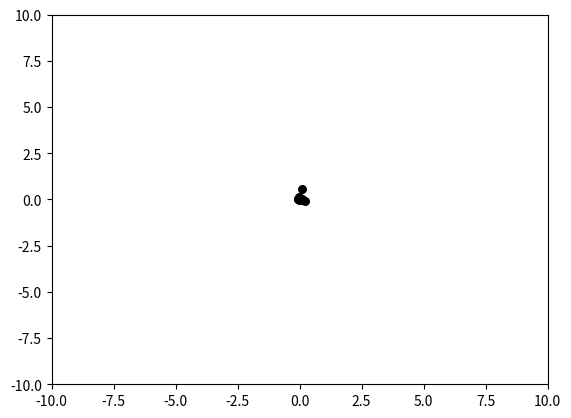

This chart was generated by the following Python code:
# https: // blog.csdn.net/winycg/java/article/details/79120154
import numpy as np
import matplotlib.pyplot as plt


class PSO(object):
    def __init__(self, population_size, max_steps):
        self.w = 0.6  # 惯性权重
        self.c1 = self.c2 = 2
        self.population_size = population_size  # 粒子群数量
        self.dim = 2  # 搜索空间的维度
        self.max_steps = max_steps  # 迭代次数
        self.x_bound = [-10, 10]  # 解空间范围
        self.x = np.random.uniform(self.x_bound[0], self.x_bound[1],
                                   (self.population_size, self.dim))  # 初始化粒子群位置
        self.v = np.random.rand(self.population_size, self.dim)  # 初始化粒子群速度
        fitness = self.calculate_fitness(self.x)
        self.p = self.x  # 个体的最佳位置
        self.pg = self.x[np.argmin(fitness)]  # 全局最佳位置
        self.individual_best_fitness = fitness  # 个体的最优适应度
        self.global_best_fitness = np.min(fitness)  # 全局最佳适应度

    def calculate_fitness(self, x):
        return np.sum(np.square(x), axis=1)

    def evolve(self):
        fig = plt.figure()
        for step in range(self.max_steps):
            r1 = np.random.rand(self.population_size, self.dim)
            r2 = np.random.rand(self.population_size, self.dim)
            # 更新速度和权重
            self.v = self.w*self.v+self.c1*r1 * \
                (self.p-self.x)+self.c2*r2*(self.pg-self.x)
            self.x = self.v + self.x
            plt.clf()
            plt.scatter(self.x[:, 0], self.x[:, 1], s=30, color='k')
            plt.xlim(self.x_bound[0], self.x_bound[1])
            plt.ylim(self.x_bound[0], self.x_bound[1])
            plt.pause(0.01)
            fitness = self.calculate_fitness(self.x)
            # 需要更新的个体
            update_id = np.greater(self.individual_best_fitness, fitness)
            self.p[update_id] = self.x[update_id]
            self.individual_best_fitness[update_id] = fitness[update_id]
            # 新一代出现了更小的fitness，所以更新全局最优fitness和位置
            if np.min(fitness) < self.global_best_fitness:
                self.pg = self.x[np.argmin(fitness)]
                self.global_best_fitness = np.min(fitness)
            print('best fitness: %.5f, mean fitness: %.5f' %
                  (self.global_best_fitness, np.mean(fitness)))


pso = PSO(100, 100)
pso.evolve()
plt.show()
